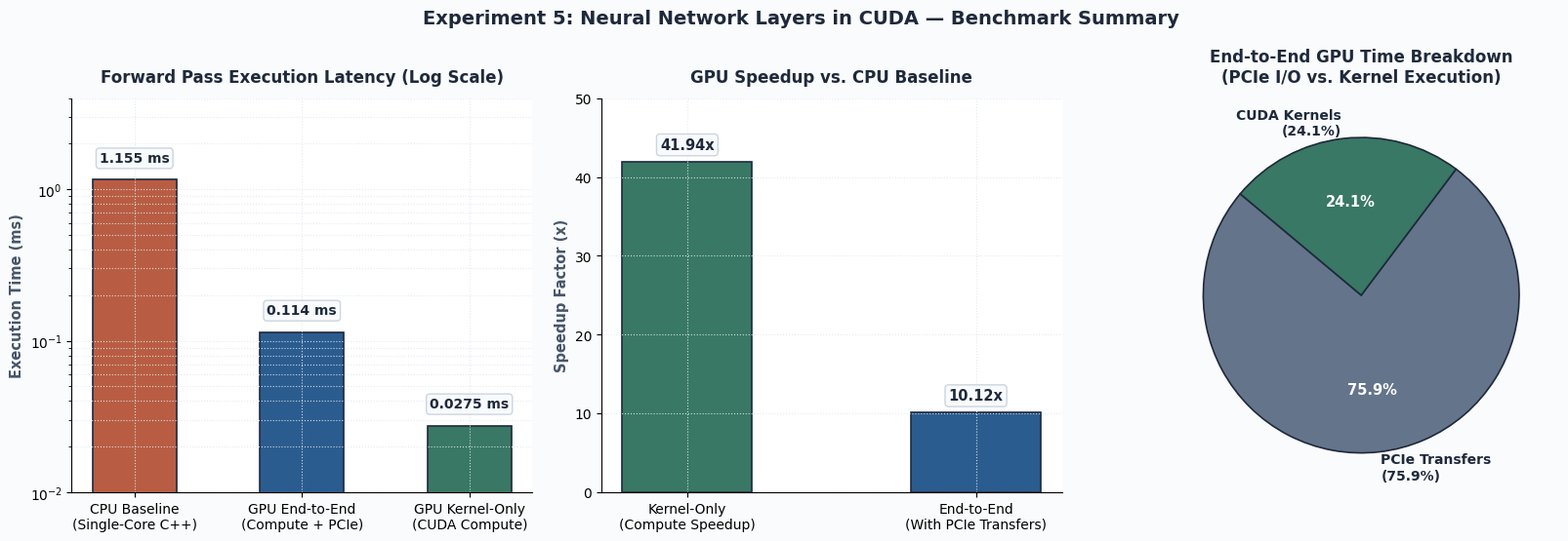
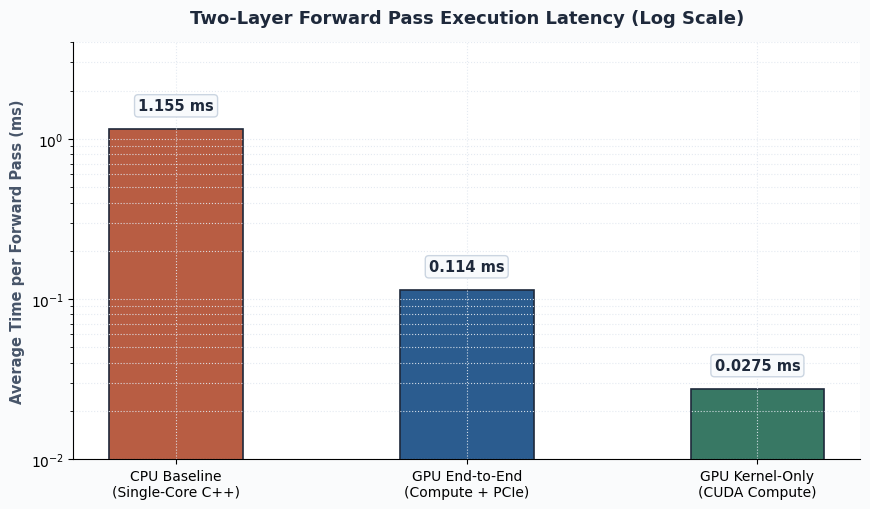
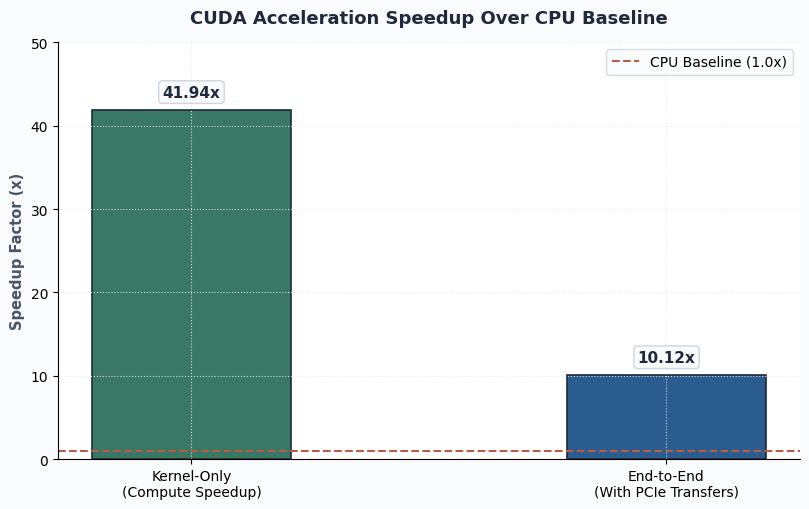

The script that saved these images, in order:
import os
import matplotlib.pyplot as plt
import numpy as np

os.makedirs('images', exist_ok=True)

plt.rcParams['font.family'] = 'sans-serif'
plt.rcParams['font.sans-serif'] = ['DejaVu Sans', 'Segoe UI', 'Arial']

# Empirical measurements from Experiment 5 run on NVIDIA RTX 5060 Ti
cpu_time = 1.154830          # ms
gpu_kernel_time = 0.027536   # ms
gpu_e2e_time = 0.114065      # ms
transfer_time = gpu_e2e_time - gpu_kernel_time  # 0.086529 ms

kernel_speedup = 41.938918   # x
e2e_speedup = 10.124315      # x

# Muted engineering palette
c_cpu = '#B85D43'     # Muted Terracotta
c_e2e = '#2B5C8F'     # Deep Slate Blue
c_kern = '#387864'    # Muted Sage Teal
c_io = '#64748B'      # Slate Gray
c_dark = '#1E293B'    # Slate Dark
c_gray = '#475569'    # Slate Mid

colors = [c_cpu, c_e2e, c_kern]
speedup_colors = [c_kern, c_e2e]

# ============================================================================
# 1. Consolidated 3-Panel Benchmark Dashboard
# ============================================================================
fig, (ax1, ax2, ax3) = plt.subplots(1, 3, figsize=(16.5, 5.4), facecolor='#FAFBFC')

categories = ['CPU Baseline\n(Single-Core C++)', 'GPU End-to-End\n(Compute + PCIe)', 'GPU Kernel-Only\n(CUDA Compute)']
times = [cpu_time, gpu_e2e_time, gpu_kernel_time]
bars1 = ax1.bar(categories, times, color=colors, width=0.5, edgecolor=c_dark, linewidth=1.2)
ax1.set_yscale('log')
ax1.set_ylim(0.01, 4.0)
ax1.set_title('Forward Pass Execution Latency (Log Scale)', fontsize=12, fontweight='bold', color=c_dark, pad=12)
ax1.set_ylabel('Execution Time (ms)', fontsize=10.5, fontweight='bold', color=c_gray)
ax1.grid(True, which='both', linestyle=':', color='#E2E8F0', alpha=0.9)
ax1.set_facecolor('#FFFFFF')
ax1.spines['top'].set_visible(False)
ax1.spines['right'].set_visible(False)

for bar, t in zip(bars1, times):
    yval = bar.get_height()
    label = f'{t:.3f} ms' if t >= 0.1 else f'{t:.4f} ms'
    ax1.text(bar.get_x() + bar.get_width()/2.0, yval * 1.25, label,
             ha='center', va='bottom', fontsize=10, fontweight='bold', color=c_dark,
             bbox=dict(boxstyle='round,pad=0.25', fc='#F8FAFC', ec='#CBD5E1', lw=1))

speedup_cats = ['Kernel-Only\n(Compute Speedup)', 'End-to-End\n(With PCIe Transfers)']
speedups = [kernel_speedup, e2e_speedup]
bars2 = ax2.bar(speedup_cats, speedups, color=speedup_colors, width=0.45, edgecolor=c_dark, linewidth=1.2)
ax2.set_title('GPU Speedup vs. CPU Baseline', fontsize=12, fontweight='bold', color=c_dark, pad=12)
ax2.set_ylabel('Speedup Factor (x)', fontsize=10.5, fontweight='bold', color=c_gray)
ax2.set_ylim(0, 50)
ax2.grid(True, linestyle=':', color='#E2E8F0', alpha=0.9)
ax2.set_facecolor('#FFFFFF')
ax2.spines['top'].set_visible(False)
ax2.spines['right'].set_visible(False)

for bar, s in zip(bars2, speedups):
    yval = bar.get_height()
    ax2.text(bar.get_x() + bar.get_width()/2.0, yval + 1.2, f'{s:.2f}x',
             ha='center', va='bottom', fontsize=10.5, fontweight='bold', color=c_dark,
             bbox=dict(boxstyle='round,pad=0.25', fc='#F8FAFC', ec='#CBD5E1', lw=1))

kernel_pct = (gpu_kernel_time / gpu_e2e_time) * 100
transfer_pct = (transfer_time / gpu_e2e_time) * 100

breakdown_labels = [f'PCIe Transfers\n({transfer_pct:.1f}%)', f'CUDA Kernels\n({kernel_pct:.1f}%)']
breakdown_sizes = [transfer_time, gpu_kernel_time]
breakdown_colors = [c_io, c_kern]

wedges, texts, autotexts = ax3.pie(
    breakdown_sizes, labels=breakdown_labels, autopct='%1.1f%%',
    startangle=140, colors=breakdown_colors,
    wedgeprops=dict(edgecolor=c_dark, linewidth=1.2),
    textprops=dict(fontweight='bold', color=c_dark, fontsize=10)
)
for at in autotexts:
    at.set_color('#FFFFFF')
    at.set_fontsize(10.5)
ax3.set_title('End-to-End GPU Time Breakdown\n(PCIe I/O vs. Kernel Execution)', fontsize=12, fontweight='bold', color=c_dark, pad=12)

plt.suptitle('Experiment 5: Neural Network Layers in CUDA — Benchmark Summary',
             fontsize=14, fontweight='bold', color=c_dark, y=1.02)
plt.tight_layout()
plt.savefig('images/performance_comparison_dashboard.png', dpi=200, bbox_inches='tight')
plt.close()

# ============================================================================
# 2. Standalone Execution Time Comparison
# ============================================================================
fig, ax = plt.subplots(figsize=(8.8, 5.2), facecolor='#FAFBFC')
bars = ax.bar(categories, times, color=colors, width=0.46, edgecolor=c_dark, linewidth=1.2)
ax.set_yscale('log')
ax.set_ylim(0.01, 4.0)
ax.set_title('Two-Layer Forward Pass Execution Latency (Log Scale)', fontsize=13, fontweight='bold', color=c_dark, pad=14)
ax.set_ylabel('Average Time per Forward Pass (ms)', fontsize=10.5, fontweight='bold', color=c_gray)
ax.grid(True, which='both', linestyle=':', color='#E2E8F0', alpha=0.9)
ax.set_facecolor('#FFFFFF')
ax.spines['top'].set_visible(False)
ax.spines['right'].set_visible(False)

for bar, t in zip(bars, times):
    yval = bar.get_height()
    label = f'{t:.4f} ms' if t < 0.1 else f'{t:.3f} ms'
    ax.text(bar.get_x() + bar.get_width()/2.0, yval * 1.25, label,
            ha='center', va='bottom', fontsize=10.5, fontweight='bold', color=c_dark,
            bbox=dict(boxstyle='round,pad=0.25', fc='#F8FAFC', ec='#CBD5E1', lw=1))

plt.tight_layout()
plt.savefig('images/execution_time_comparison.png', dpi=200, bbox_inches='tight')
plt.close()

# ============================================================================
# 3. Standalone Speedup Analysis
# ============================================================================
fig, ax = plt.subplots(figsize=(8.2, 5.2), facecolor='#FAFBFC')
bars = ax.bar(speedup_cats, speedups, color=speedup_colors, width=0.42, edgecolor=c_dark, linewidth=1.2)
ax.set_title('CUDA Acceleration Speedup Over CPU Baseline', fontsize=13, fontweight='bold', color=c_dark, pad=14)
ax.set_ylabel('Speedup Factor (x)', fontsize=10.5, fontweight='bold', color=c_gray)
ax.set_ylim(0, 50)
ax.grid(True, linestyle=':', color='#E2E8F0', alpha=0.9)
ax.set_facecolor('#FFFFFF')
ax.spines['top'].set_visible(False)
ax.spines['right'].set_visible(False)

for bar, s in zip(bars, speedups):
    yval = bar.get_height()
    ax.text(bar.get_x() + bar.get_width()/2.0, yval + 1.2, f'{s:.2f}x',
            ha='center', va='bottom', fontsize=11, fontweight='bold', color=c_dark,
            bbox=dict(boxstyle='round,pad=0.25', fc='#F8FAFC', ec='#CBD5E1', lw=1))

ax.axhline(1.0, color=c_cpu, linestyle='--', linewidth=1.5, label='CPU Baseline (1.0x)')
ax.legend(frameon=True, facecolor='#F8FAFC', edgecolor='#CBD5E1', fontsize=10)

plt.tight_layout()
plt.savefig('images/speedup_analysis.png', dpi=200, bbox_inches='tight')
plt.close()

print('Experiment 5 charts generated successfully.')
